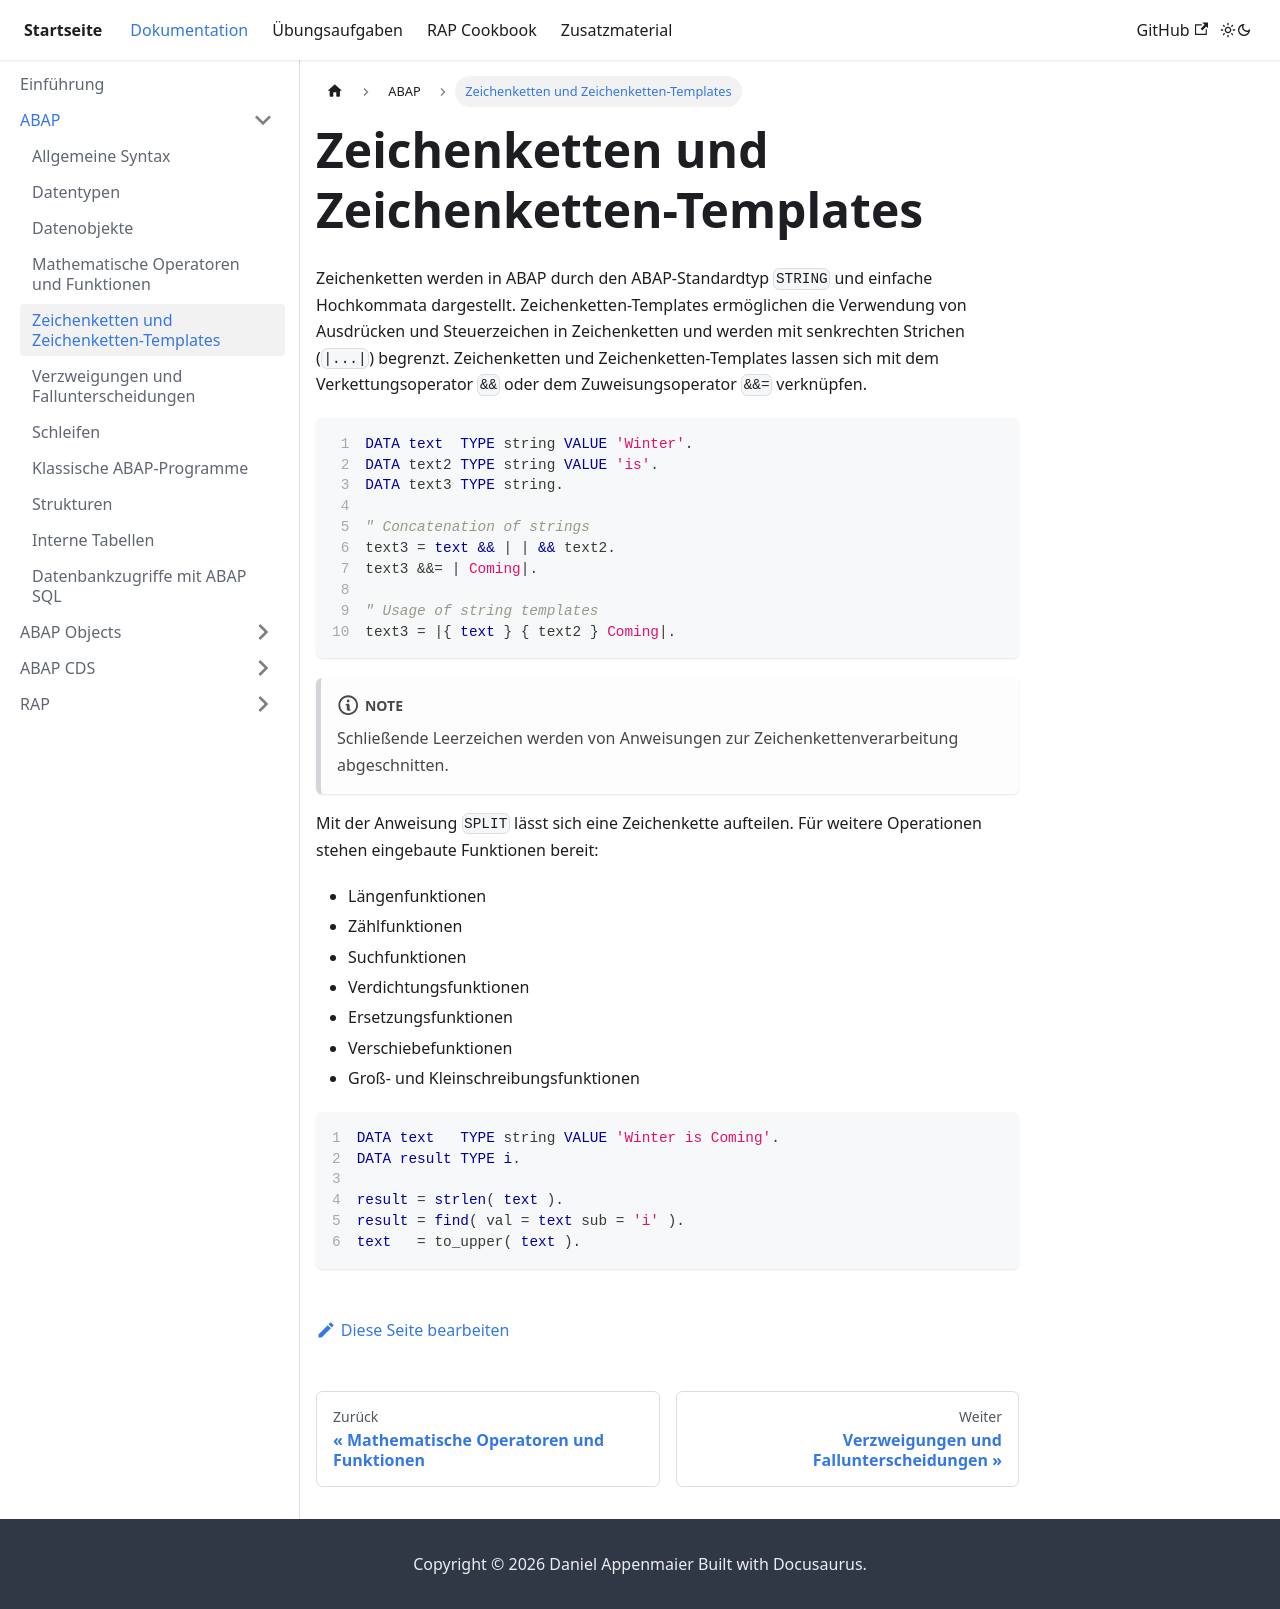

repository: appenmaier/s4hana · page: documentation/abap/strings/index.html · generator: docusaurus

---
title: Zeichenketten und Zeichenketten-Templates
description: ""
sidebar_position: 50
tags: []
---

Zeichenketten werden in ABAP durch den ABAP-Standardtyp `STRING` und einfache Hochkommata dargestellt. Zeichenketten-Templates ermöglichen die Verwendung von Ausdrücken und Steuerzeichen in Zeichenketten und werden mit senkrechten Strichen (`|...|`) begrenzt.
Zeichenketten und Zeichenketten-Templates lassen sich mit dem Verkettungsoperator `&&` oder dem Zuweisungsoperator `&&=` verknüpfen.

```abap showLineNumbers
DATA text  TYPE string VALUE 'Winter'.
DATA text2 TYPE string VALUE 'is'.
DATA text3 TYPE string.

" Concatenation of strings
text3 = text && | | && text2.
text3 &&= | Coming|.

" Usage of string templates
text3 = |{ text } { text2 } Coming|.
```

:::note

Schließende Leerzeichen werden von Anweisungen zur Zeichenkettenverarbeitung abgeschnitten.

:::

Mit der Anweisung `SPLIT` lässt sich eine Zeichenkette aufteilen. Für weitere Operationen stehen eingebaute Funktionen bereit:

- Längenfunktionen
- Zählfunktionen
- Suchfunktionen
- Verdichtungsfunktionen
- Ersetzungsfunktionen
- Verschiebefunktionen
- Groß- und Kleinschreibungsfunktionen

```abap showLineNumbers
DATA text   TYPE string VALUE 'Winter is Coming'.
DATA result TYPE i.

result = strlen( text ).
result = find( val = text sub = 'i' ).
text   = to_upper( text ).
```
